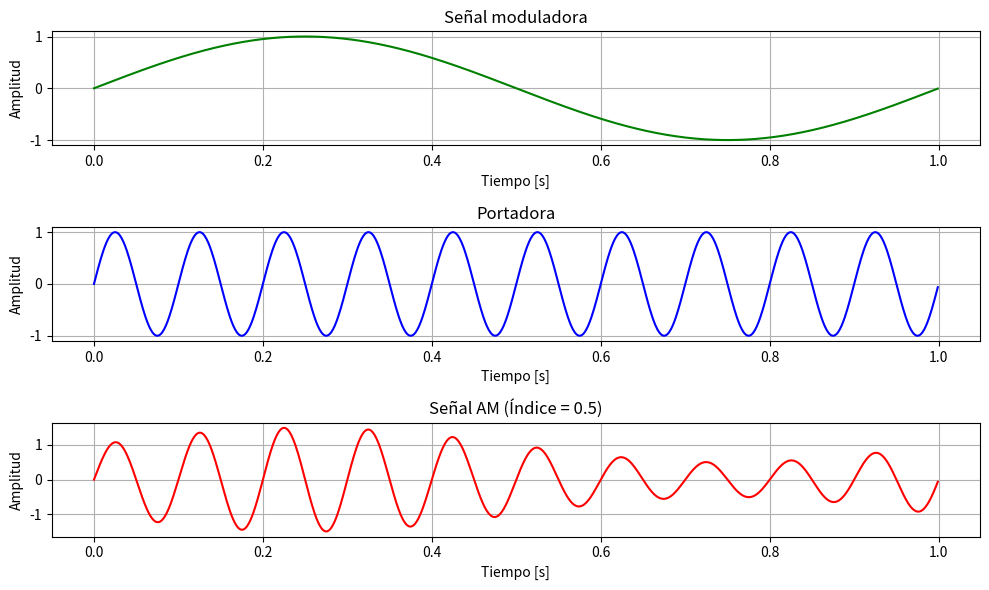

Recreate this plot in Python.
import numpy as np
import matplotlib.pyplot as plt

def amplitud(carrier_freq=10, mod_freq=1, mod_index=0.5, duration=1, sample_rate=1000):
    """
    Grafica una señal modulada en amplitud (AM).
    
    Parámetros:
    - carrier_freq : Frecuencia de la portadora (Hz)
    - mod_freq     : Frecuencia de la moduladora (Hz)
    - mod_index    : Índice de modulación (0 a 1 típico)
    - duration     : Duración de la señal (s)
    - sample_rate  : Frecuencia de muestreo (Hz)
    """
    t = np.linspace(0, duration, int(sample_rate * duration), endpoint=False)
    mod_signal = np.sin(2 * np.pi * mod_freq * t)          # moduladora
    carrier = np.sin(2 * np.pi * carrier_freq * t)         # portadora
    am_signal = (1 + mod_index * mod_signal) * carrier     # señal AM

    plt.figure(figsize=(10, 6))

    plt.subplot(3, 1, 1)
    plt.plot(t, mod_signal, 'g')
    plt.title("Señal moduladora")
    plt.xlabel("Tiempo [s]")
    plt.ylabel("Amplitud")
    plt.grid(True)

    plt.subplot(3, 1, 2)
    plt.plot(t, carrier, 'b')
    plt.title("Portadora")
    plt.xlabel("Tiempo [s]")
    plt.ylabel("Amplitud")
    plt.grid(True)

    plt.subplot(3, 1, 3)
    plt.plot(t, am_signal, 'r')
    plt.title(f"Señal AM (Índice = {mod_index})")
    plt.xlabel("Tiempo [s]")
    plt.ylabel("Amplitud")
    plt.grid(True)

    plt.tight_layout()
    plt.show()


if __name__ == "__main__":
    amplitud()
